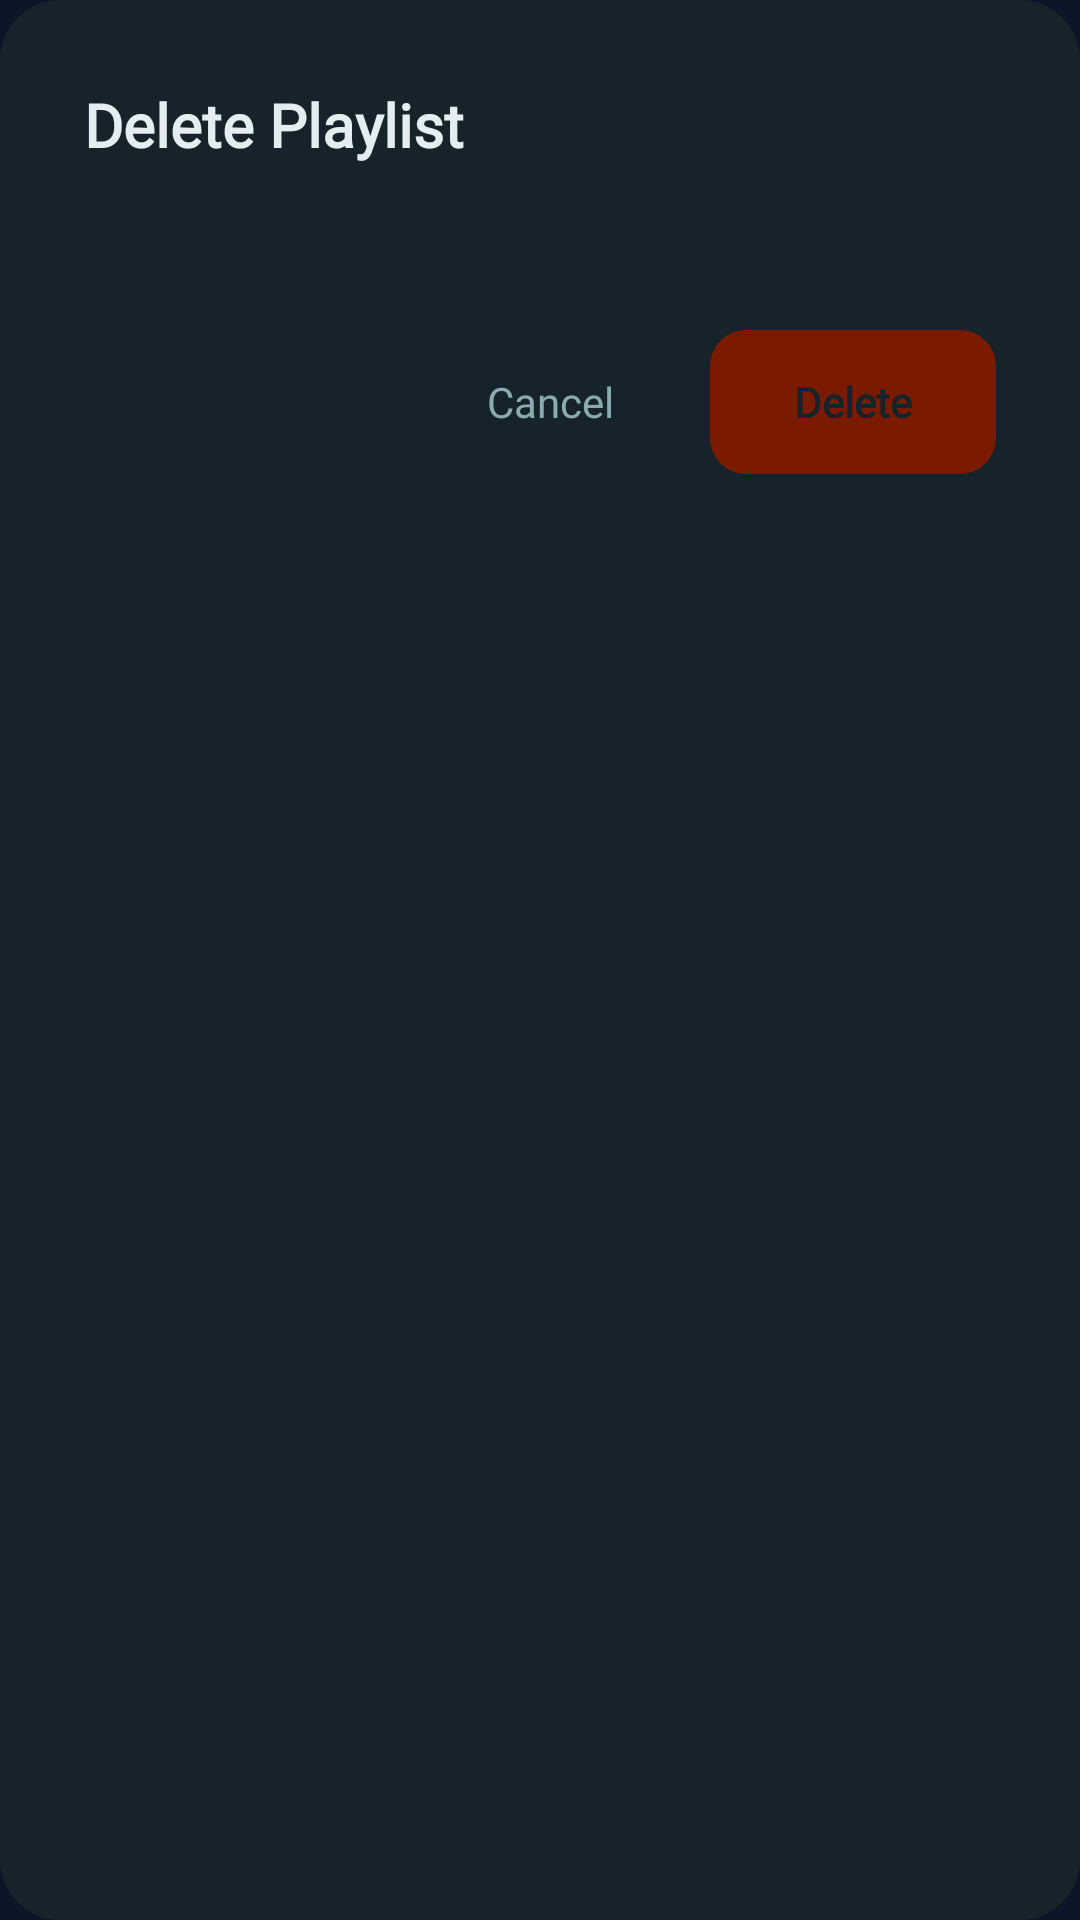

The Android layout XML behind this screen, and the referenced resources:
<!-- AndroidManifest.xml: application theme Theme.PlayM3U -->
<!-- res/layout/dialog_delete_playlist.xml -->
<?xml version="1.0" encoding="utf-8"?>
<LinearLayout xmlns:android="http://schemas.android.com/apk/res/android"
    android:layout_width="match_parent"
    android:layout_height="wrap_content"
    android:orientation="vertical"
    android:background="@drawable/bg_edit_dialog"
    android:padding="28dp">

    <TextView
        android:layout_width="match_parent"
        android:layout_height="wrap_content"
        android:text="@string/delete_playlist_title"
        android:textColor="#E4EEF0"
        android:textSize="20sp"
        android:fontFamily="@font/inter_bold"
        android:textStyle="bold"
        android:layout_marginBottom="8dp"/>

    <TextView
        android:id="@+id/tv_delete_playlist_name"
        android:layout_width="match_parent"
        android:layout_height="wrap_content"
        android:textColor="#8AACB0"
        android:textSize="14sp"
        android:fontFamily="@font/inter_medium"
        android:layout_marginBottom="28dp"/>

    <LinearLayout
        android:layout_width="match_parent"
        android:layout_height="wrap_content"
        android:orientation="horizontal"
        android:gravity="end">

        <TextView
            android:id="@+id/btn_delete_cancel"
            android:layout_width="wrap_content"
            android:layout_height="48dp"
            android:gravity="center"
            android:text="@string/delete_playlist_cancel"
            android:textColor="#8AACB0"
            android:textSize="14sp"
            android:fontFamily="@font/inter_medium"
            android:paddingStart="24dp"
            android:paddingEnd="24dp"
            android:background="@drawable/bg_btn_dialog_cancel"
            android:focusable="true"
            android:clickable="true"/>

        <TextView
            android:id="@+id/btn_delete_confirm"
            android:layout_width="wrap_content"
            android:layout_height="48dp"
            android:gravity="center"
            android:text="@string/delete_playlist_confirm"
            android:textColor="#16232A"
            android:textSize="14sp"
            android:fontFamily="@font/inter_bold"
            android:textStyle="bold"
            android:paddingStart="28dp"
            android:paddingEnd="28dp"
            android:background="@drawable/selector_delete_btn"
            android:focusable="true"
            android:clickable="true"
            android:layout_marginStart="8dp"/>
    </LinearLayout>

</LinearLayout>
<!-- resources referenced by this layout -->
<resources>
  <!-- drawable bg_btn_dialog_cancel (drawable) -->
  <?xml version="1.0" encoding="utf-8"?>
  <selector xmlns:android="http://schemas.android.com/apk/res/android">
      <item android:state_pressed="true">
          <shape>
              <solid android:color="#1A3A40"/>
              <corners android:radius="8dp"/>
          </shape>
      </item>
      <item android:state_focused="true">
          <shape>
              <solid android:color="#0E2A30"/>
              <stroke android:width="2dp" android:color="#c8851a"/>
              <corners android:radius="8dp"/>
          </shape>
      </item>
      <item>
          <shape>
              <solid android:color="#00000000"/>
          </shape>
      </item>
  </selector>
  <!-- drawable bg_edit_dialog (drawable) -->
  <?xml version="1.0" encoding="utf-8"?>
  <shape xmlns:android="http://schemas.android.com/apk/res/android"
      android:shape="rectangle">
      <solid android:color="#16232A"/>
      <corners android:radius="20dp"/>
  </shape>
  <!-- drawable selector_delete_btn (drawable) -->
  <?xml version="1.0" encoding="utf-8"?>
  <selector xmlns:android="http://schemas.android.com/apk/res/android">
      <item android:state_focused="true">
          <shape android:shape="rectangle">
              <solid android:color="#CC3300"/>
              <stroke android:width="2dp" android:color="#FF5B04"/>
              <corners android:radius="12dp"/>
          </shape>
      </item>
      <item android:state_pressed="true">
          <shape android:shape="rectangle">
              <solid android:color="#CC3300"/>
              <corners android:radius="12dp"/>
          </shape>
      </item>
      <item>
          <shape android:shape="rectangle">
              <solid android:color="#7A1A00"/>
              <corners android:radius="12dp"/>
          </shape>
      </item>
  </selector>
  <string name="delete_playlist_cancel">Cancel</string>
  <string name="delete_playlist_confirm">Delete</string>
  <string name="delete_playlist_title">Delete Playlist</string>
  <style name="Theme.PlayM3U" parent="Theme.AppCompat.NoActionBar">
          <item name="android:windowBackground">@color/bg_dark</item>
          <item name="android:statusBarColor">@color/bg_dark</item>
          <item name="android:navigationBarColor">@color/bg_dark</item>
          <item name="colorPrimary">@color/accent</item>
          <item name="colorPrimaryDark">@color/bg_card2</item>
          <item name="android:textColor">@color/text_white</item>
      </style>
  <color name="bg_dark">#0a1628</color>
  <color name="accent">#c8851a</color>
  <color name="bg_card2">#162a50</color>
  <color name="text_white">#ffffff</color>
</resources>
